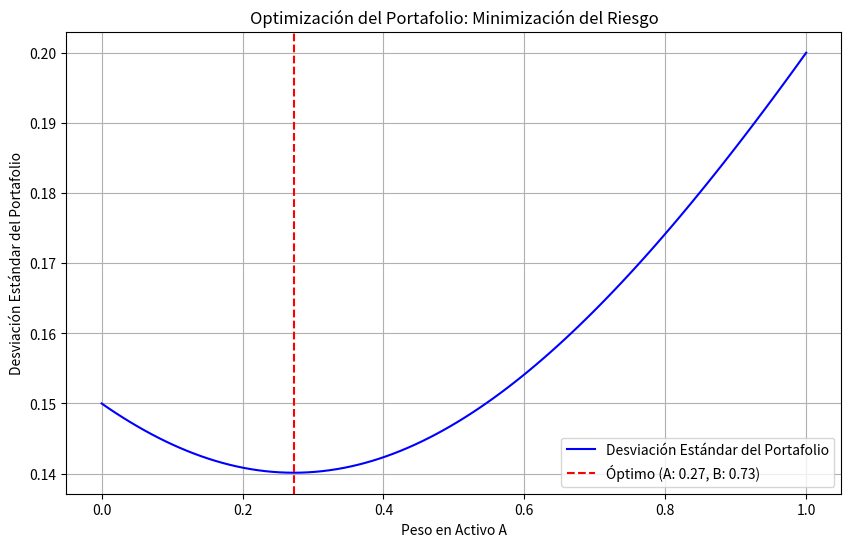

This chart was generated by the following Python code:
import numpy as np
import matplotlib.pyplot as plt

# Datos del problema
sigma_A = 0.20  # Desviación estándar del Activo A (20%)
sigma_B = 0.15  # Desviación estándar del Activo B (15%)
rho_AB = 0.4    # Correlación entre A y B
valor_portafolio = 1_000_000  # Inversión total en dólares
w_A = 0.5  # Peso del Activo A (50%)
w_B = 0.5  # Peso del Activo B (50%)

# Nivel de confianza (95%)
Z_alpha = 1.645

# Función para calcular la desviación estándar del portafolio
def desviacion_estandar_portafolio(w_A, w_B, sigma_A, sigma_B, rho_AB):
    varianza_portafolio = (w_A**2 * sigma_A**2 +
                           w_B**2 * sigma_B**2 +
                           2 * w_A * w_B * sigma_A * sigma_B * rho_AB)
    return np.sqrt(varianza_portafolio)

# Calcular la desviación estándar del portafolio actual
sigma_p_actual = desviacion_estandar_portafolio(w_A, w_B, sigma_A, sigma_B, rho_AB)

# Calcular el VaR
VaR_actual = Z_alpha * sigma_p_actual * valor_portafolio

print(f"El VaR del portafolio con la distribución actual es: ${VaR_actual:,.2f}")

# Exploración para redistribuir el riesgo
pesos_A = np.linspace(0, 1, 100)  # Valores de peso para el Activo A
pesos_B = 1 - pesos_A             # Complemento para el Activo B
sigma_p_values = desviacion_estandar_portafolio(pesos_A, pesos_B, sigma_A, sigma_B, rho_AB)

# Encontrar el mínimo riesgo
indice_min_riesgo = np.argmin(sigma_p_values)
w_A_optimo = pesos_A[indice_min_riesgo]
w_B_optimo = pesos_B[indice_min_riesgo]
sigma_p_optimo = sigma_p_values[indice_min_riesgo]

# Calcular el VaR óptimo
VaR_optimo = Z_alpha * sigma_p_optimo * valor_portafolio

print(f"La distribución óptima es:")
print(f"- Peso en Activo A: {w_A_optimo:.2f}")
print(f"- Peso en Activo B: {w_B_optimo:.2f}")
print(f"El VaR del portafolio con la distribución óptima es: ${VaR_optimo:,.2f}")

# Graficar el riesgo total según la distribución de pesos
plt.figure(figsize=(10, 6))
plt.plot(pesos_A, sigma_p_values, label='Desviación Estándar del Portafolio', color='blue')
plt.axvline(x=w_A_optimo, color='red', linestyle='--', label=f'Óptimo (A: {w_A_optimo:.2f}, B: {w_B_optimo:.2f})')
plt.title('Optimización del Portafolio: Minimización del Riesgo')
plt.xlabel('Peso en Activo A')
plt.ylabel('Desviación Estándar del Portafolio')
plt.grid(True)
plt.legend()
plt.show()